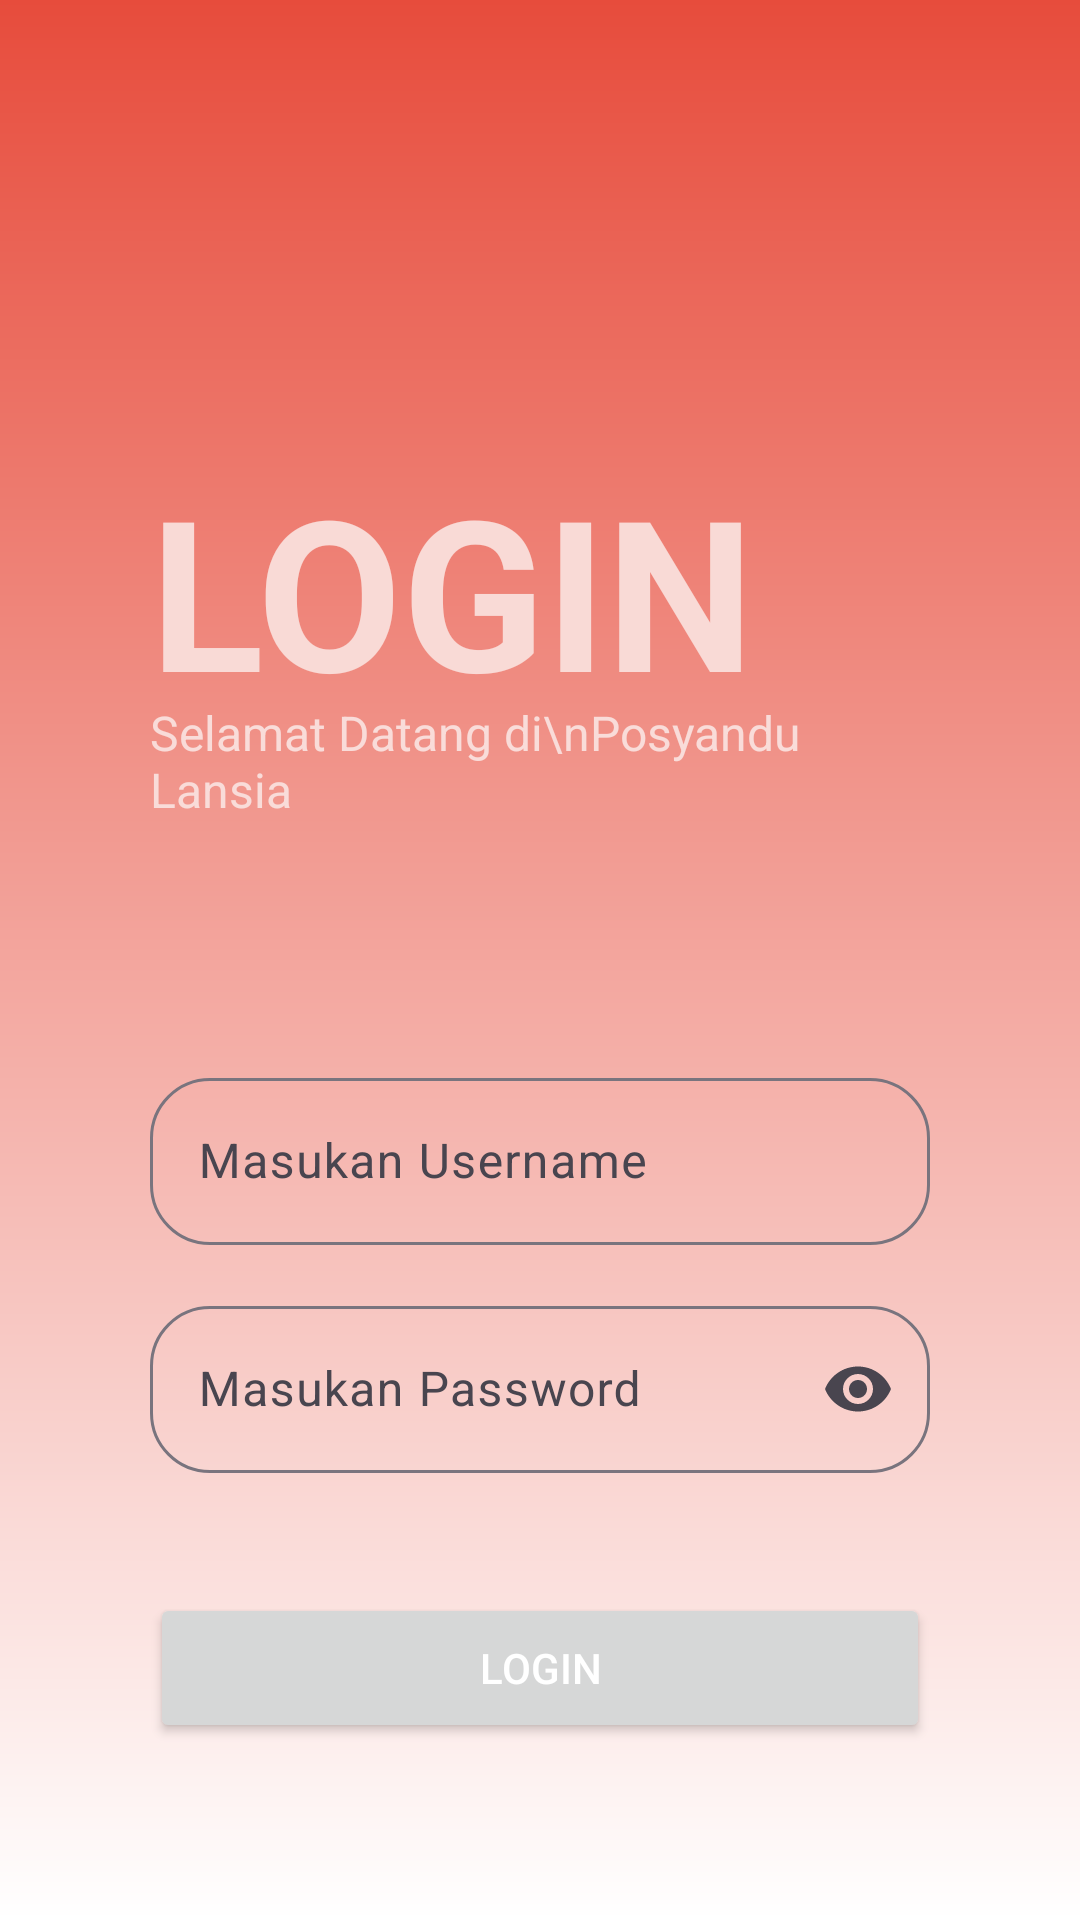

Produce the Android XML layout that renders to this screen, including the resource entries it uses.
<!-- AndroidManifest.xml: application theme Theme.PosyanduLansia -->
<!-- res/layout/activity_login.xml -->
<?xml version="1.0" encoding="utf-8"?>
<androidx.constraintlayout.widget.ConstraintLayout xmlns:android="http://schemas.android.com/apk/res/android"
    xmlns:app="http://schemas.android.com/apk/res-auto"
    xmlns:tools="http://schemas.android.com/tools"
    android:layout_width="match_parent"
    android:layout_height="match_parent"
    android:background="@drawable/bg_gradient">

    <TextView
        android:id="@+id/textView"
        android:layout_width="0dp"
        android:layout_height="wrap_content"
        android:layout_marginStart="50dp"
        android:layout_marginTop="150dp"
        android:layout_marginEnd="50dp"
        android:text="LOGIN"
        android:textAlignment="textStart"
        android:textColor="#F9DAD6"
        android:textSize="70sp"
        android:textStyle="bold"
        app:layout_constraintEnd_toEndOf="parent"
        app:layout_constraintStart_toStartOf="parent"
        app:layout_constraintTop_toTopOf="parent" />

    <TextView
        android:id="@+id/textView2"
        android:layout_width="0dp"
        android:layout_height="wrap_content"
        android:layout_marginTop="-10dp"
        android:text="Selamat Datang di\nPosyandu Lansia"
        android:textAlignment="textStart"
        android:textColor="#F9DCD9"
        android:textSize="16sp"
        app:layout_constraintEnd_toEndOf="@+id/textView"
        app:layout_constraintHorizontal_bias="0.535"
        app:layout_constraintStart_toStartOf="@+id/textView"
        app:layout_constraintTop_toBottomOf="@+id/textView" />

    <com.google.android.material.textfield.TextInputLayout
        android:id="@+id/edUsernamex"
        android:layout_width="0dp"
        android:layout_height="wrap_content"
        android:layout_marginTop="80dp"
        app:helperTextTextColor="#E3DFDF"
        app:boxBackgroundMode="outline"
        app:boxCornerRadiusTopStart="20dp"
        app:boxCornerRadiusTopEnd="20dp"
        app:boxCornerRadiusBottomStart="20dp"
        app:boxCornerRadiusBottomEnd="20dp"
        app:layout_constraintEnd_toEndOf="@+id/textView2"
        app:layout_constraintStart_toStartOf="@+id/textView2"
        app:layout_constraintTop_toBottomOf="@+id/textView2">

        <com.google.android.material.textfield.TextInputEditText
            android:id="@+id/edUsername"
            android:layout_width="match_parent"
            android:layout_height="wrap_content"
            android:hint="Masukan Username"
            android:maxLines="1"
            android:singleLine="true" />
    </com.google.android.material.textfield.TextInputLayout>

    <com.google.android.material.textfield.TextInputLayout
        android:id="@+id/edPasswordx"
        android:layout_width="0dp"
        android:layout_height="wrap_content"
        android:layout_marginTop="15dp"
        app:endIconMode="password_toggle"
        app:helperTextTextColor="#E3DFDF"
        app:boxBackgroundMode="outline"
        app:boxCornerRadiusTopStart="20dp"
        app:boxCornerRadiusTopEnd="20dp"
        app:boxCornerRadiusBottomStart="20dp"
        app:boxCornerRadiusBottomEnd="20dp"
        app:layout_constraintEnd_toEndOf="@+id/edUsernamex"
        app:layout_constraintStart_toStartOf="@+id/edUsernamex"
        app:layout_constraintTop_toBottomOf="@+id/edUsernamex">

        <com.google.android.material.textfield.TextInputEditText
            android:id="@+id/edPassword"
            android:layout_width="match_parent"
            android:layout_height="wrap_content"
            android:hint="Masukan Password"
            android:inputType="textPassword"
            android:maxLines="1"
            android:singleLine="true" />
    </com.google.android.material.textfield.TextInputLayout>

    <Button
        android:id="@+id/btnLogin"
        android:layout_width="0dp"
        android:layout_height="50dp"
        android:layout_marginTop="40dp"
        android:text="Login"
        android:textColor="@color/white"
        app:layout_constraintEnd_toEndOf="@+id/edPasswordx"
        app:layout_constraintStart_toStartOf="@+id/edPasswordx"
        app:layout_constraintTop_toBottomOf="@+id/progressBar" />

    <ProgressBar
        android:id="@+id/progressBar"
        style="?android:attr/progressBarStyle"
        android:layout_width="0dp"
        android:layout_height="wrap_content"
        android:layout_marginTop="40dp"
        app:layout_constraintEnd_toEndOf="@+id/edPasswordx"
        app:layout_constraintStart_toStartOf="@+id/edPasswordx"
        app:layout_constraintTop_toBottomOf="@+id/edPasswordx"
        android:visibility="gone"
        android:indeterminateTint="@color/orange" />
</androidx.constraintlayout.widget.ConstraintLayout>
<!-- resources referenced by this layout -->
<resources>
  <color name="orange">#E74C3C</color>
  <color name="white">#FFFFFFFF</color>
  <!-- drawable bg_gradient (drawable) -->
  <?xml version="1.0" encoding="utf-8"?>
  <layer-list xmlns:android="http://schemas.android.com/apk/res/android">
      <item>
          <shape android:shape="rectangle">
              <gradient
                  android:angle="90"
                  android:startColor="#FFFFFF"
                  android:endColor="#E74C3C" />
          </shape>
      </item>
  </layer-list>
  <style name="Theme.PosyanduLansia" parent="Base.Theme.PosyanduLansia" />
  <style name="Base.Theme.PosyanduLansia" parent="Theme.Material3.DayNight.NoActionBar">
          
           <item name="colorPrimary">@color/orange</item>
      </style>
</resources>
